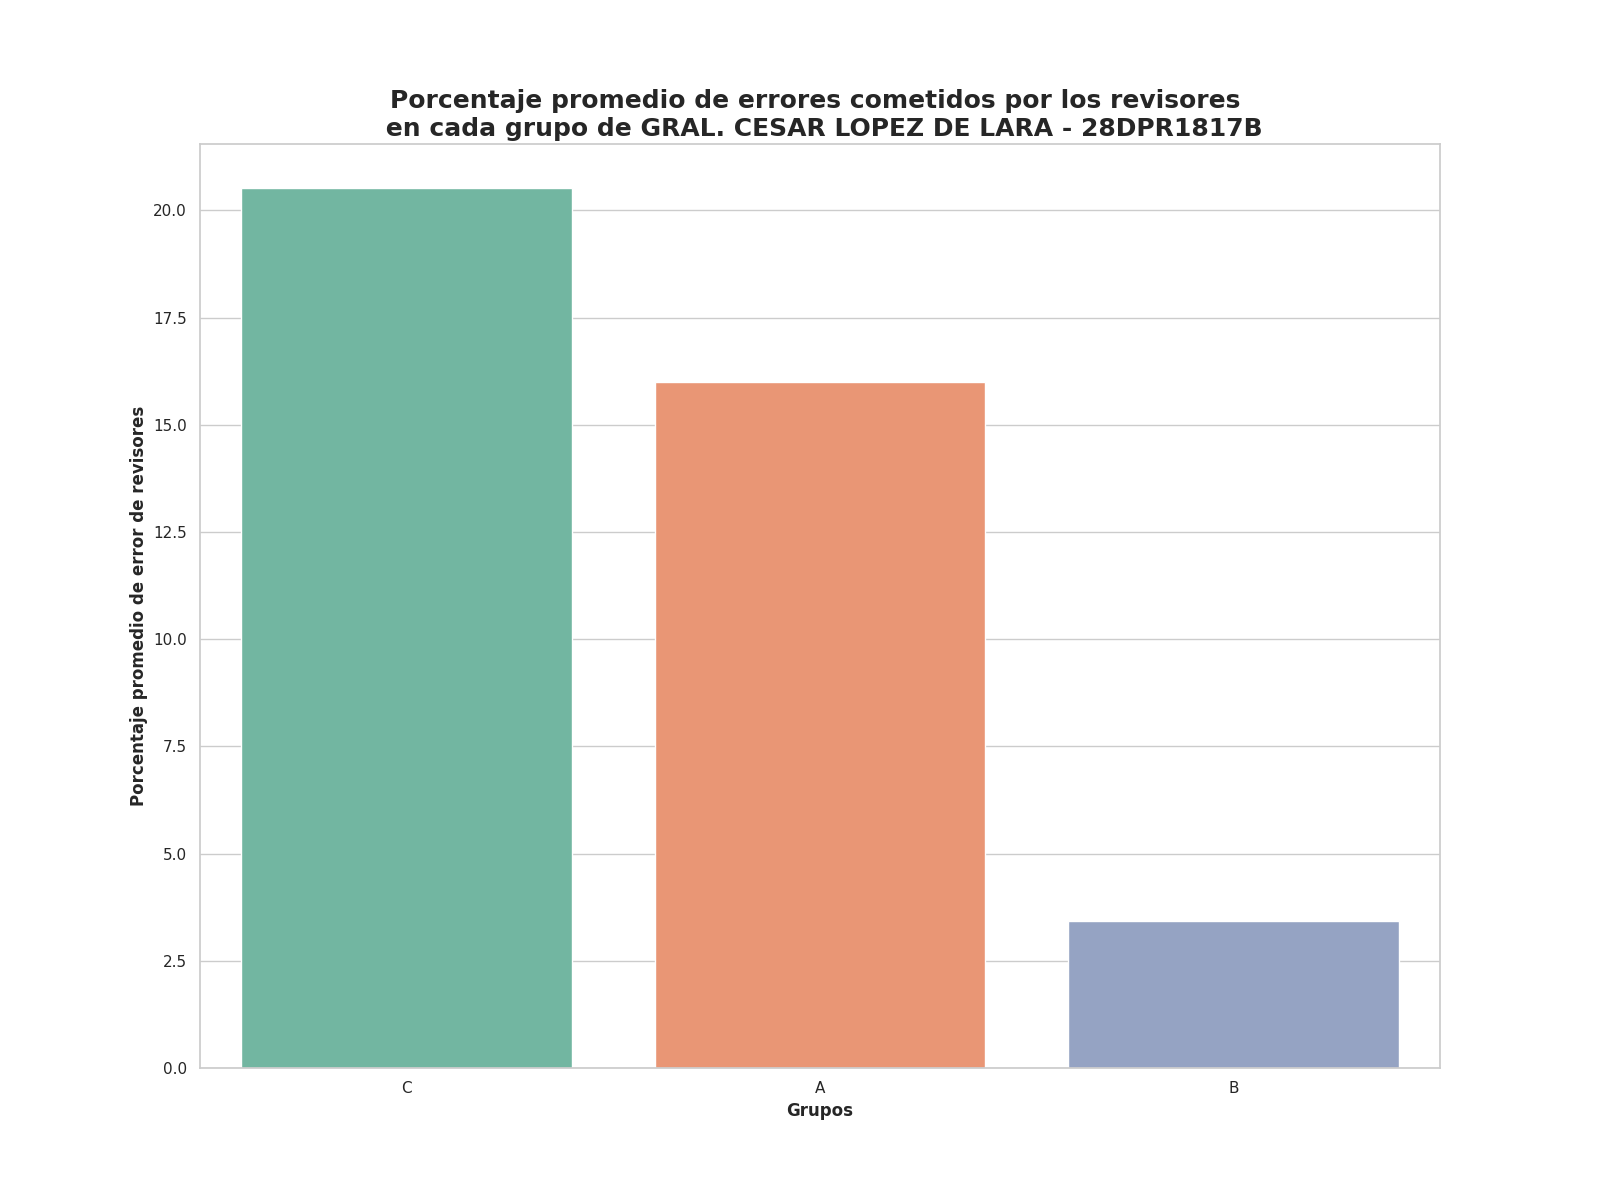

The table this chart was drawn from, first rows:
Grupo, Porcentaje promedio de errores
C, 20.52
A, 16.0
B, 3.43
